Run: headless pygame with SDL's dummy video driver; simulated clock (each Clock.tick advances the game by its frame time, no real sleeping); random seed 0; keys injected as events and as key.get_pressed() state; no mouse input; restart key SPACE tapped at the start of phases 3 and 4.
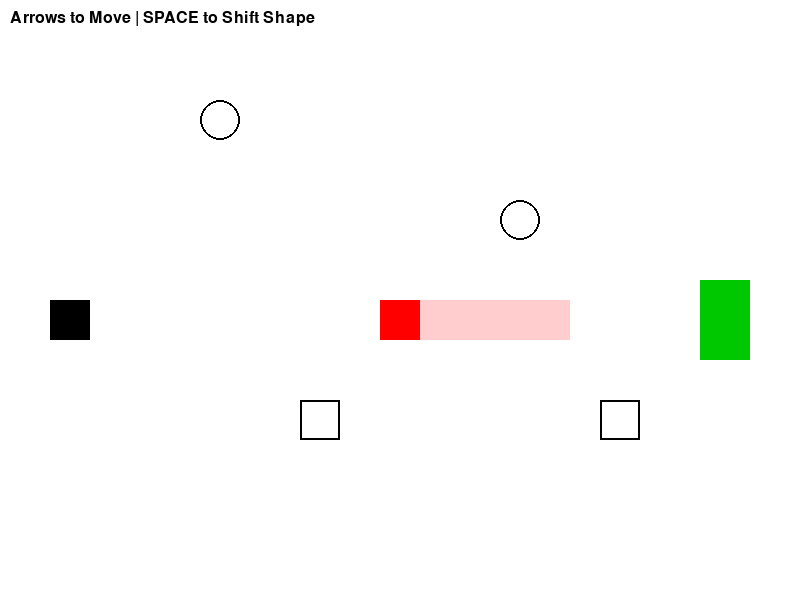
Frame 1 of 4 · flips 1–60 · no input
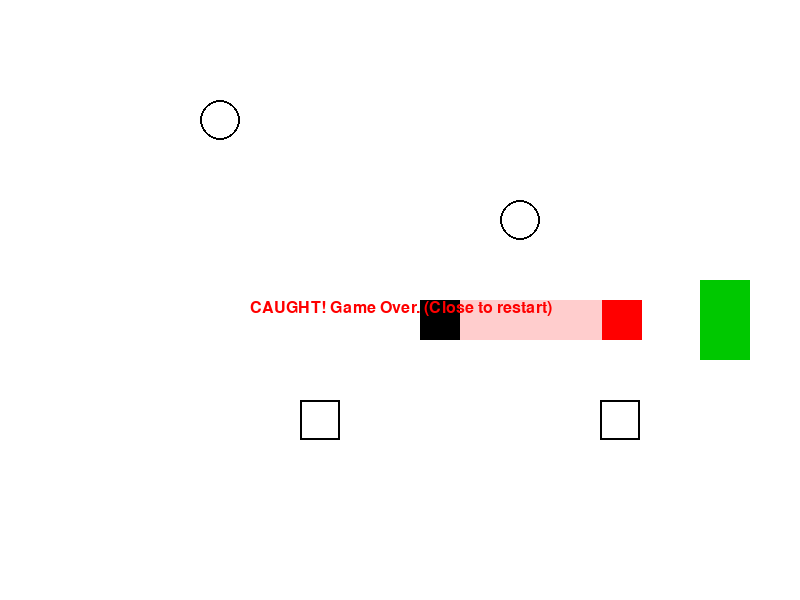
Frame 2 of 4 · flips 61–180 · tapped SPACE, RETURN · held RIGHT (→), D
Frame 3 of 4 · flips 181–300 · tapped SPACE · held DOWN (↓), S · screen unchanged from frame 2, image omitted
Frame 4 of 4 · flips 301–420 · tapped SPACE · held LEFT (←), A, UP (↑), W · screen unchanged from frame 3, image omitted

The pygame program that drew these frames:

import pygame
import sys

# --- CONFIGURATION ---
WIDTH, HEIGHT = 800, 600
WHITE = (255, 255, 255)
BLACK = (0, 0, 0)
RED   = (255, 0, 0)   # Color for the Enemy
GREEN = (0, 200, 0)   # Color for the Win Zone

# --- SETUP ---
pygame.init()
screen = pygame.display.set_mode((WIDTH, HEIGHT))
pygame.display.set_caption("Camouflage: Stealth Game")
clock = pygame.time.Clock()
font = pygame.font.SysFont("Arial", 24)

# --- CLASSES ---

class Player:
    def __init__(self):
        self.rect = pygame.Rect(50, 300, 40, 40)
        self.shape_type = "square"  # Default shape
        self.speed = 5
        self.is_hidden = False

    def move(self, keys):
        dx, dy = 0, 0
        if keys[pygame.K_LEFT]:  dx = -self.speed
        if keys[pygame.K_RIGHT]: dx = self.speed
        if keys[pygame.K_UP]:    dy = -self.speed
        if keys[pygame.K_DOWN]:  dy = self.speed
        
        self.rect.x += dx
        self.rect.y += dy
        
        # Keep player on screen
        self.rect.clamp_ip(screen.get_rect())

    def draw(self, surface):
        # Draw the player based on their current shape
        if self.shape_type == "square":
            pygame.draw.rect(surface, BLACK, self.rect)
        elif self.shape_type == "circle":
            pygame.draw.circle(surface, BLACK, self.rect.center, 20)

class HidingSpot:
    def __init__(self, x, y, shape_type):
        self.rect = pygame.Rect(x, y, 40, 40)
        self.shape_type = shape_type 

    def draw(self, surface):
        # Draw outlines of shapes you can hide in
        if self.shape_type == "square":
            pygame.draw.rect(surface, BLACK, self.rect, 2)
        elif self.shape_type == "circle":
            pygame.draw.circle(surface, BLACK, self.rect.center, 20, 2)

class Enemy:
    def __init__(self, start_x, end_x, y):
        self.rect = pygame.Rect(start_x, y, 40, 40)
        self.start_x = start_x
        self.end_x = end_x
        self.direction = 1 # 1 is right, -1 is left
        self.speed = 3
        # Vision cone is a rectangle in front of the enemy
        self.vision_rect = pygame.Rect(start_x, y, 150, 40) 

    def update(self):
        # Patrol logic
        self.rect.x += self.speed * self.direction
        if self.rect.x >= self.end_x or self.rect.x <= self.start_x:
            self.direction *= -1 # Reverse direction

        # Update vision cone position based on direction
        if self.direction == 1: # Looking Right
            self.vision_rect.topleft = self.rect.topright
            self.vision_rect.width = 150
        else: # Looking Left
            self.vision_rect.topright = self.rect.topleft
            self.vision_rect.width = 150
            self.vision_rect.x = self.rect.x - 150

    def draw(self, surface):
        # Draw Enemy (Red Triangle-ish shape)
        pygame.draw.rect(surface, RED, self.rect)
        
        # Draw Vision Cone (Light Grey, semi-transparent)
        s = pygame.Surface((self.vision_rect.width, self.vision_rect.height))
        s.set_alpha(50) # Transparency
        s.fill((255, 0, 0))
        surface.blit(s, (self.vision_rect.x, self.vision_rect.y))

# --- GAME LOOP ---

def main():
    player = Player()
    
    # Create Hiding Spots (Outlines)
    spots = [
        HidingSpot(200, 100, "circle"),
        HidingSpot(300, 400, "square"),
        HidingSpot(500, 200, "circle"),
        HidingSpot(600, 400, "square"),
    ]

    # Create Enemy
    enemy = Enemy(200, 600, 300) # Patrols x=200 to x=600 at y=300

    # Win Zone
    goal_rect = pygame.Rect(700, 280, 50, 80)

    running = True
    game_over = False
    won = False

    while running:
        # 1. Event Handling
        for event in pygame.event.get():
            if event.type == pygame.QUIT:
                running = False
            
            if not game_over and not won:
                # Shape Shifting Mechanic
                if event.type == pygame.KEYDOWN:
                    if event.key == pygame.K_SPACE:
                        # Check if touching a hiding spot
                        shifted = False
                        for spot in spots:
                            if player.rect.colliderect(spot.rect):
                                player.shape_type = spot.shape_type
                                shifted = True
                        if shifted:
                            print(f"Camouflage active: {player.shape_type}")

        # 2. Logic Updates
        if not game_over and not won:
            keys = pygame.key.get_pressed()
            player.move(keys)
            enemy.update()

            # WIN CONDITION
            if player.rect.colliderect(goal_rect):
                won = True

            # LOSE CONDITION (Enemy Vision)
            if player.rect.colliderect(enemy.vision_rect):
                # You are caught UNLESS:
                # 1. You are not moving (we approximate this by not pressing keys)
                is_moving = any(keys)
                
                # 2. You are matching a nearby hiding spot
                safe_spot = False
                for spot in spots:
                    # Are we exactly inside/touching a spot of the same shape?
                    if player.rect.colliderect(spot.rect) and player.shape_type == spot.shape_type:
                        safe_spot = True
                
                # If you are moving OR you aren't in a matching spot -> CAUGHT
                if is_moving or not safe_spot:
                    game_over = True

        # 3. Drawing
        screen.fill(WHITE)

        # Draw Goal
        pygame.draw.rect(screen, GREEN, goal_rect)
        
        # Draw Spots
        for spot in spots:
            spot.draw(screen)

        # Draw Enemy
        enemy.draw(screen)

        # Draw Player
        player.draw(screen)

        # Draw UI Text
        if game_over:
            text = font.render("CAUGHT! Game Over. (Close to restart)", True, RED)
            screen.blit(text, (WIDTH//2 - 150, HEIGHT//2))
        elif won:
            text = font.render("ESCAPED! You Win!", True, GREEN)
            screen.blit(text, (WIDTH//2 - 100, HEIGHT//2))
        else:
            inst = font.render("Arrows to Move | SPACE to Shift Shape", True, BLACK)
            screen.blit(inst, (10, 10))

        pygame.display.flip()
        clock.tick(60)

    pygame.quit()
    sys.exit()

if __name__ == "__main__":
    main()
